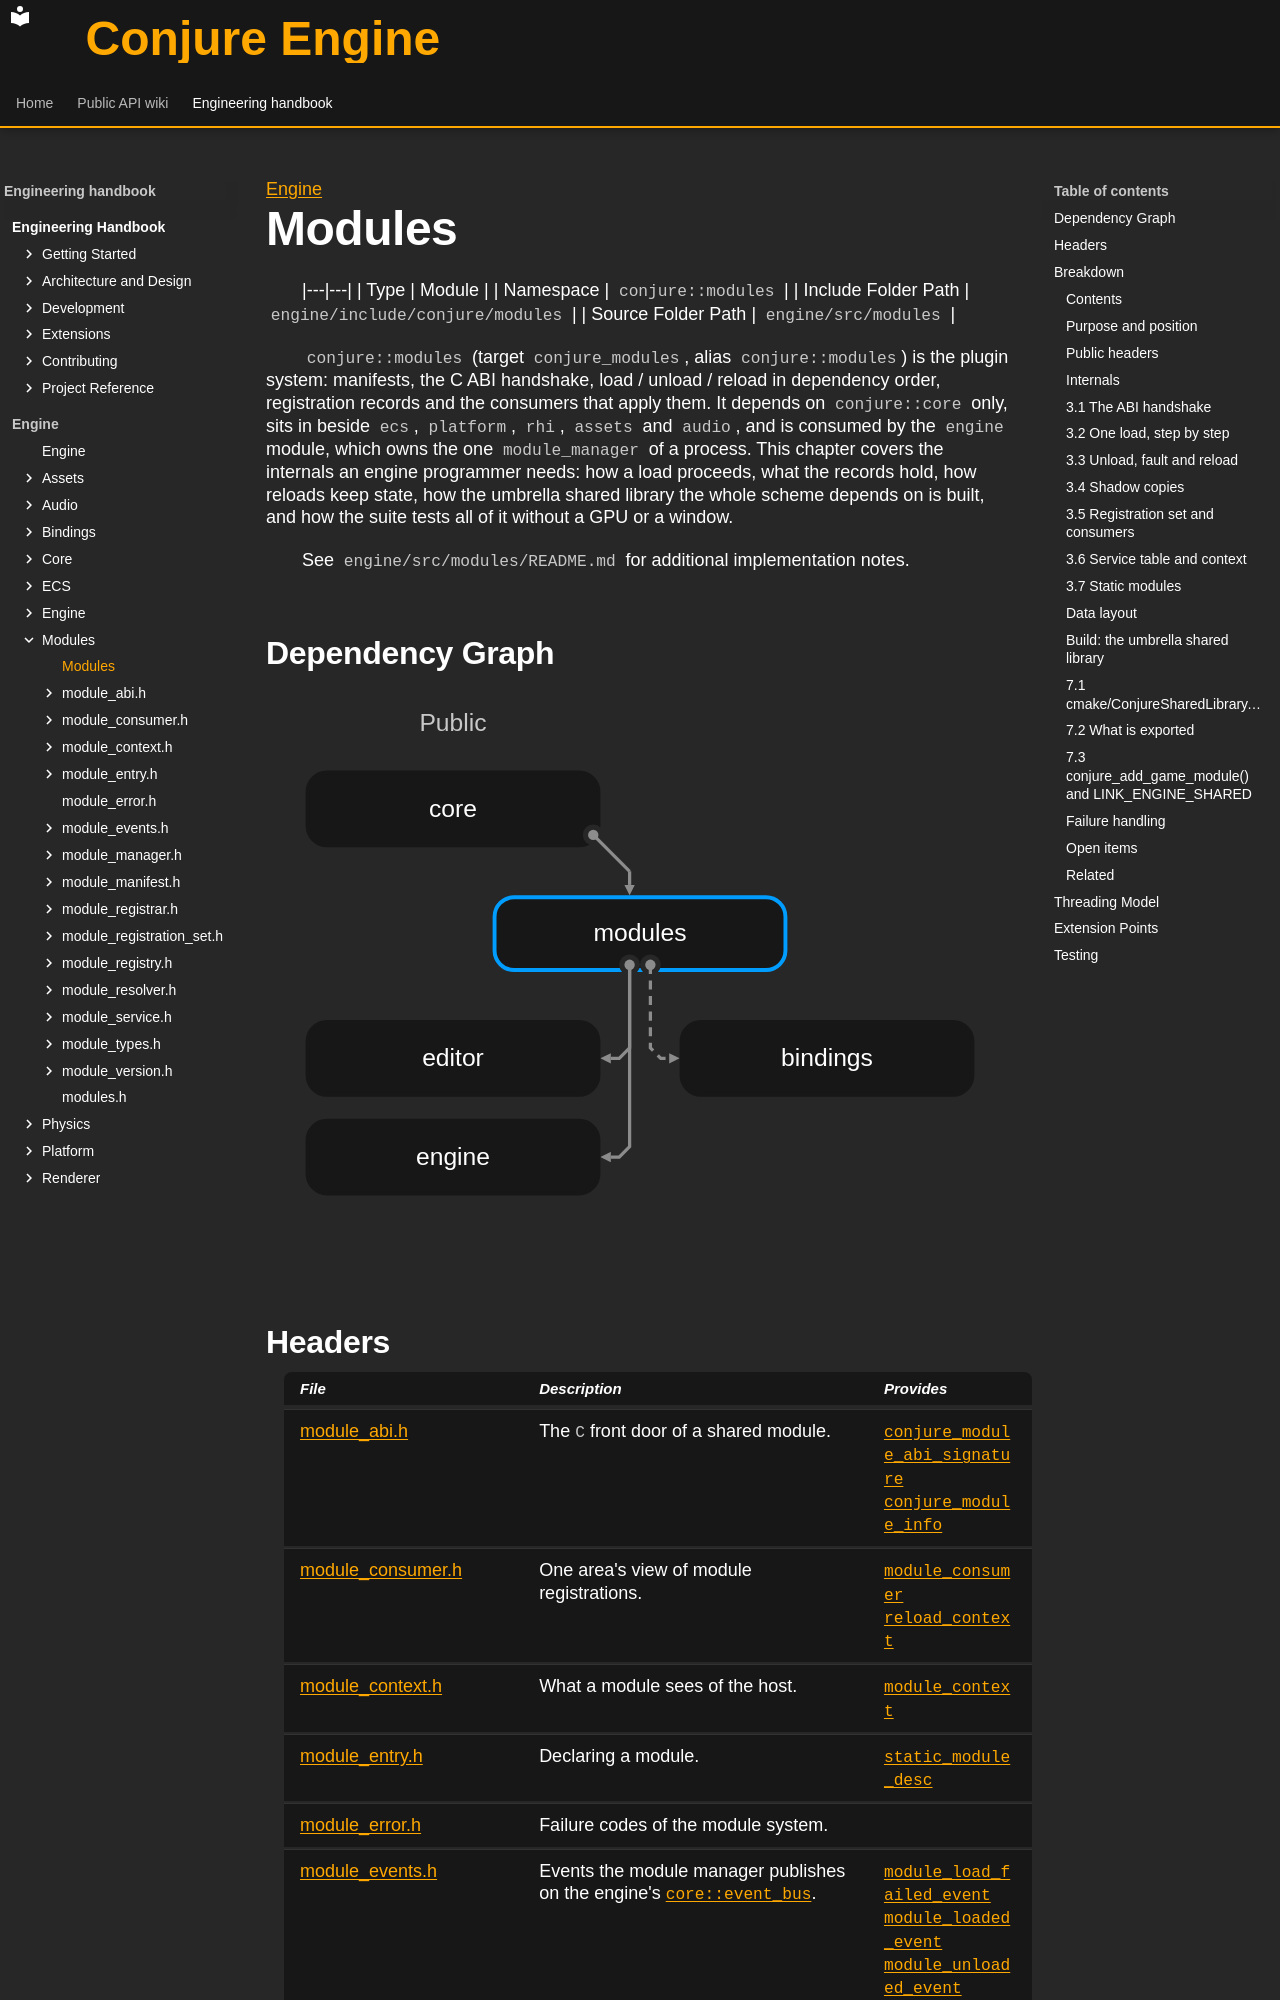

repository: Dozer90/Conjure-Engine · page: handbook/engine/modules.html · generator: mkdocs

---
kind: module
---

[Engine](../engine.md)

# Modules
<!-- doc-template:module -->

|---|---|
| Type | Module |
| Namespace | `conjure::modules` |
| Include Folder Path | `engine/include/conjure/modules` |
| Source Folder Path | `engine/src/modules` |

<!-- doc-content:purpose:start -->
`conjure::modules` (target `conjure_modules`, alias `conjure::modules`) is the plugin system: manifests, the C ABI
handshake, load / unload / reload in dependency order, registration records and the consumers that apply them.
It depends on `conjure::core` only, sits in beside `ecs`, `platform`, `rhi`, `assets` and `audio`, and is
consumed by the `engine` module, which owns the one `module_manager` of a process. This chapter covers the
internals an engine programmer needs: how a load proceeds, what the records hold, how reloads keep state, how the
umbrella shared library the whole scheme depends on is built, and how the suite tests all of it without a GPU or
a window.

See `engine/src/modules/README.md` for additional implementation notes.
<!-- doc-content:purpose:end -->

## Dependency Graph

![Modules module dependencies](../../assets/diagrams/engine-modules-dependencies.svg)
